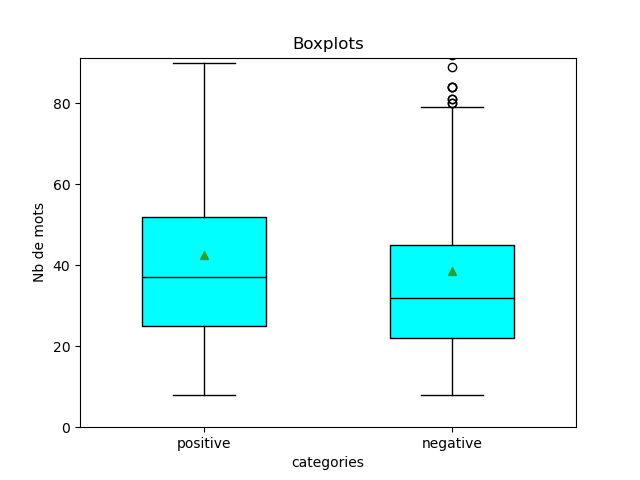

The file beside this chart, header and first rows:
, LONGUEUR MOYENNE, LONGUEUR MAX, LONGUEUR MIN, ECART TYPE, LONGUEUR MEDIANE, PREMIER QUARTILE, TROISIEME QUARTILE
POSITIVE, 42.47, 192, 8, 27.46, 42.47, 25.0, 52.0
NEGATIVE, 38.57, 222, 8, 26.84, 38.57, 22.0, 45.0
